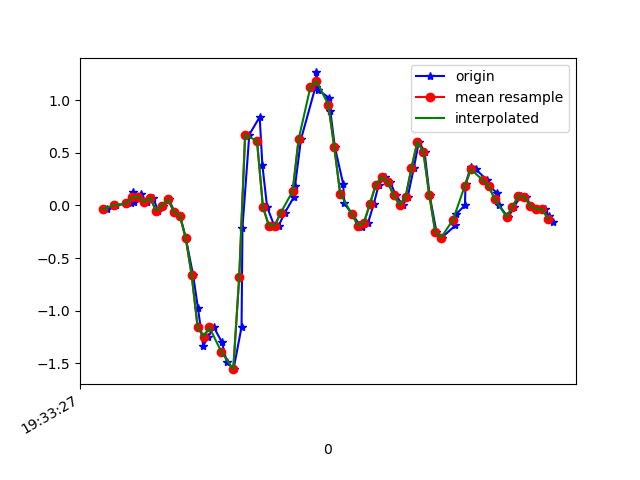

Source data for this figure (header and first rows):
1617737607554, 433244251439032, -0.03718201, -0.14469722, 0.0074273804
1617737607584, 433244270460184, 0.003135, 0.04956, 0.007427
1617737607635, 433244289506136, 0.01902, -0.05062, -0.01334
1617737607641, 433244308552088, 0.1265, 0.162, -0.03655
1617737607645, 433244327573224, 0.03123, -0.09583, -0.01212
1617737607669, 433244346601304, 0.1131, -0.01397, -0.04389
1617737607675, 433244365620760, 0.05078, -0.2131, -0.008455
1617737607690, 433244384640216, 0.03612, -0.1142, -0.03411
1617737607710, 433244403684472, 0.07277, -0.006642, -0.01823
1617737607727, 433244422703896, -0.0494, -0.09216, -0.002346
1617737607744, 433244441748152, -0.001752, 0.1937, -0.02678
1617737607763, 433244460755224, 0.05933, -0.01031, 0.03186
1617737607782, 433244479798648, -0.05917, 0.2634, -0.01212
1617737607801, 433244498817304, -0.09827, 0.7521, 0.003762
1617737607820, 433244517860760, -0.3072, 0.8828, -0.07321
1617737607845, 433244536879384, -0.6627, 1.824, -0.2259
1617737607861, 433244555910936, -0.9718, 2.106, -0.2161
1617737607879, 433244574955064, -1.333, 2.713, -0.2467
1617737607896, 433244593974328, -1.245, 3.259, -0.1062
1617737607915, 433244613018456, -1.159, 3.341, 0.03919
1617737607942, 433244632062584, -1.299, 3.635, 0.09173
1617737607958, 433244651067576, -1.482, 3.992, 0.2053
1617737607981, 433244670111096, -1.555, 4.162, 0.3642
1617737608008, 433244689129720, -1.154, 3.96, 0.3984
1617737608011, 433244708173240, -0.2131, 3.617, 0.308
1617737608034, 433244727191928, 0.6714, 3.313, 0.1491
1617737608069, 433244746235384, 0.84, 2.951, 0.02942
1617737608078, 433244765245624, 0.3843, 2.345, -0.04511
1617737608094, 433244784288824, -0.01519, 1.66, -0.1062
1617737608118, 433244803307128, -0.1923, 1.087, -0.1221
1617737608133, 433244822350328, -0.1911, 0.5187, -0.1306
1617737608154, 433244841368696, -0.06773, -0.01153, -0.1306
1617737608185, 433244860329976, 0.08377, -0.4807, -0.1147
1617737608188, 433244879345720, 0.1852, -0.879, -0.06954
1617737608208, 433244898386232, 0.6274, -1.325, -0.05732
1617737608257, 433244917401912, 1.127, -1.695, -0.006012
1617737608260, 433244936442424, 1.263, -2.158, 0.08195
1617737608264, 433244955478456, 1.1, -2.705, 0.1504
1617737608304, 433244974519544, 1.018, -3.261, 0.1748
1617737608307, 433244993535864, 0.895, -3.628, 0.2457
1617737608322, 433245012576952, 0.5554, -3.818, 0.3104
1617737608350, 433245031593272, 0.2059, -3.891, 0.3068
1617737608354, 433245050634360, 0.01902, -3.768, 0.2982
1617737608381, 433245069650488, -0.08605, -3.495, 0.2823
1617737608405, 433245088691576, -0.1813, -3.199, 0.2383
1617737608415, 433245107707832, -0.2058, -2.853, 0.187
1617737608434, 433245126748920, -0.1642, -2.457, 0.1003
1617737608453, 433245145765240, 0.01413, -1.991, 0.04164
1617737608470, 433245164832056, 0.1974, -1.512, 0.007427
1617737608491, 433245183873848, 0.2695, -1.043, -0.03045
1617737608509, 433245202890616, 0.223, -0.6529, -0.07565
1617737608527, 433245221932408, 0.09476, -0.3548, -0.105
1617737608551, 433245240949368, 0.0068, -0.2718, -0.0842
1617737608567, 433245260007800, 0.07766, -0.2168, -0.06954
1617737608588, 433245279146042, 0.3562, -0.08605, -0.09275
1617737608605, 433245298188090, 0.6054, 0.02879, -0.1233
1617737608624, 433245317230266, 0.5089, 0.04834, -0.1331
1617737608641, 433245336247354, 0.09843, 0.01046, -0.1025
1617737608664, 433245355289530, -0.2485, 0.02024, -0.05732
1617737608682, 433245374318906, -0.3047, 0.06422, -0.03289
1617737608728, 433245393361210, -0.1899, 0.1143, -0.03655
... 19 more rows
